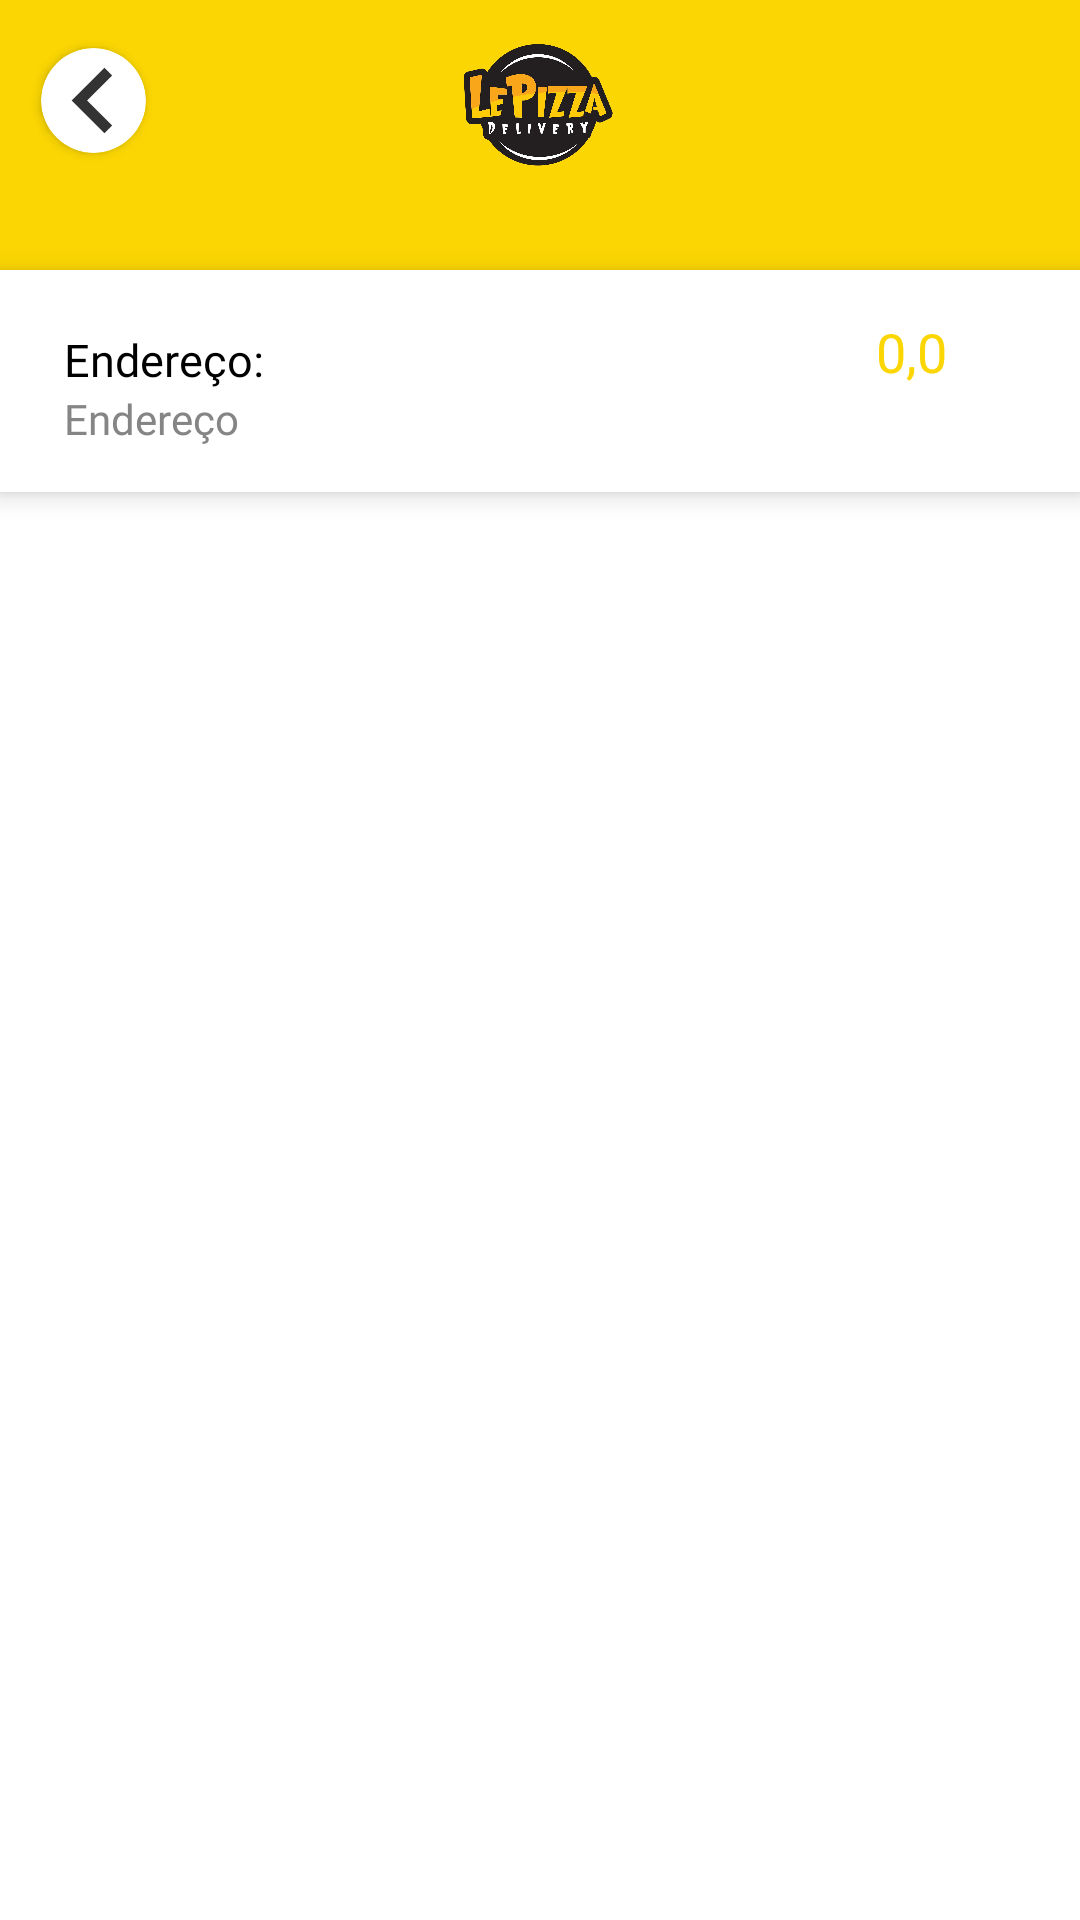

Reconstruct the res/layout file that produces this screen, plus the resources it refers to.
<!-- AndroidManifest.xml: application theme Theme.LePizzaDelivery -->
<!-- res/layout/client_restaurant_menu_fragment.xml -->
<?xml version="1.0" encoding="utf-8"?>
<FrameLayout xmlns:android="http://schemas.android.com/apk/res/android"
    xmlns:tools="http://schemas.android.com/tools"
    android:layout_width="match_parent"
    android:layout_height="match_parent"
    xmlns:app="http://schemas.android.com/apk/res-auto"
    tools:context=".client.ClientRestaurantMenuFragment">

    <androidx.constraintlayout.widget.ConstraintLayout
        android:layout_width="match_parent"
        android:layout_height="match_parent">

        <androidx.constraintlayout.widget.ConstraintLayout
            android:id="@+id/constraintLayout"
            android:layout_width="match_parent"
            android:layout_height="wrap_content"
            android:background="@color/yellow_background"
            app:layout_constraintBottom_toBottomOf="parent"
            app:layout_constraintEnd_toEndOf="parent"
            app:layout_constraintHorizontal_bias="1.0"
            app:layout_constraintStart_toStartOf="parent"
            app:layout_constraintTop_toTopOf="parent"
            app:layout_constraintVertical_bias="0.0">

            <ImageView
                android:id="@+id/logo"
                android:layout_width="50dp"
                android:layout_height="50dp"
                android:src="@drawable/logo2"
                android:layout_marginTop="10dp"
                app:layout_constraintBottom_toBottomOf="parent"
                app:layout_constraintEnd_toEndOf="parent"
                app:layout_constraintHorizontal_bias="0.498"
                app:layout_constraintStart_toStartOf="parent"
                app:layout_constraintTop_toTopOf="parent"
                app:layout_constraintVertical_bias="0.0" />

            <androidx.cardview.widget.CardView
                android:id="@+id/goBack"
                android:layout_width="35dp"
                android:layout_height="35dp"
                app:cardCornerRadius="30dp"
                app:cardBackgroundColor="@color/white"
                app:layout_constraintBottom_toBottomOf="@+id/logo"
                app:layout_constraintEnd_toEndOf="parent"
                app:layout_constraintHorizontal_bias="0.042"
                app:layout_constraintStart_toStartOf="parent"
                app:layout_constraintTop_toTopOf="@+id/logo"
                app:layout_constraintVertical_bias="0.4" >


                <ImageView
                    android:layout_width="match_parent"
                    android:layout_height="match_parent"
                    android:src="@drawable/ic_action_left_arrow"/>
            </androidx.cardview.widget.CardView>

            <HorizontalScrollView
                android:layout_width="match_parent"
                android:layout_height="wrap_content"
                android:layout_marginTop="20dp"
                android:layout_marginBottom="10dp"
                android:orientation="horizontal"
                android:scrollbars="none"
                app:layout_constraintBottom_toBottomOf="parent"
                app:layout_constraintEnd_toEndOf="parent"
                app:layout_constraintHorizontal_bias="0.0"
                app:layout_constraintStart_toStartOf="parent"
                app:layout_constraintTop_toBottomOf="@+id/logo"
                app:layout_constraintVertical_bias="0.194">

                <LinearLayout
                    android:id="@+id/menuFoodTypes"
                    android:layout_width="wrap_content"
                    android:layout_height="wrap_content"
                    android:orientation="horizontal"/>

            </HorizontalScrollView>

        </androidx.constraintlayout.widget.ConstraintLayout>

        <androidx.constraintlayout.widget.ConstraintLayout
            android:id="@+id/constraintLayout2"
            android:layout_width="match_parent"
            android:layout_height="wrap_content"
            android:background="@color/white"
            android:elevation="5dp"
            android:paddingTop="15dp"
            android:paddingBottom="15dp"
            app:layout_constraintBottom_toBottomOf="parent"
            app:layout_constraintEnd_toEndOf="parent"
            app:layout_constraintStart_toStartOf="parent"
            app:layout_constraintTop_toBottomOf="@+id/constraintLayout"
            app:layout_constraintVertical_bias="0.0">

            <TextView
                android:id="@+id/addressText"
                android:layout_width="wrap_content"
                android:layout_height="wrap_content"
                android:fontFamily="@font/giuconda_bold"
                android:text="Endereço:"
                android:textColor="@color/black"
                android:textSize="15sp"
                app:layout_constraintBottom_toBottomOf="parent"
                app:layout_constraintEnd_toEndOf="parent"
                app:layout_constraintHorizontal_bias="0.073"
                app:layout_constraintStart_toStartOf="parent"
                app:layout_constraintTop_toTopOf="parent"
                app:layout_constraintVertical_bias="0.2" />

            <TextView
                android:id="@+id/restaurantAddress"
                android:layout_width="wrap_content"
                android:layout_height="wrap_content"
                android:fontFamily="@font/giuconda_regular"
                android:text="Endereço"
                android:textColor="@color/gray_form"
                android:textSize="14sp"
                app:layout_constraintBottom_toBottomOf="parent"
                app:layout_constraintEnd_toEndOf="parent"
                app:layout_constraintHorizontal_bias="0.0"
                app:layout_constraintStart_toStartOf="@+id/addressText"
                app:layout_constraintTop_toBottomOf="@+id/addressText"
                app:layout_constraintVertical_bias="0.0" />

            <LinearLayout
                android:id="@+id/linearLayout2"
                android:layout_width="wrap_content"
                android:layout_height="wrap_content"
                android:fontFamily="@font/giuconda_bold"
                android:gravity="left"
                android:text="TROCAR\nENDEREÇO"
                android:textColor="@color/bold_yellow_background"
                android:textSize="12sp"
                app:layout_constraintBottom_toBottomOf="parent"
                app:layout_constraintEnd_toEndOf="parent"
                app:layout_constraintHorizontal_bias="0.934"
                app:layout_constraintStart_toStartOf="parent"
                app:layout_constraintTop_toBottomOf="@+id/rating"
                app:layout_constraintVertical_bias="0.476">

                    <ImageView
                        android:layout_width="15dp"
                        android:layout_height="15dp"
                        android:src="@drawable/ic_action_star_gray" />

                    <ImageView
                        android:layout_width="15dp"
                        android:layout_height="15dp"
                        android:src="@drawable/ic_action_star_gray" />

                    <ImageView
                        android:layout_width="15dp"
                        android:layout_height="15dp"
                        android:src="@drawable/ic_action_star_gray" />

                    <ImageView
                        android:layout_width="15dp"
                        android:layout_height="15dp"
                        android:src="@drawable/ic_action_star_gray" />

                    <ImageView
                        android:layout_width="15dp"
                        android:layout_height="15dp"
                        android:src="@drawable/ic_action_star_gray" />
            </LinearLayout>

            <LinearLayout
                android:id="@+id/ratingStars"
                android:layout_width="1dp"
                android:layout_height="wrap_content"
                android:fontFamily="@font/giuconda_bold"
                android:gravity="left"
                android:text="TROCAR\nENDEREÇO"
                android:textColor="@color/bold_yellow_background"
                android:textSize="12sp"
                app:layout_constraintBottom_toBottomOf="parent"
                app:layout_constraintEnd_toEndOf="@+id/linearLayout2"
                app:layout_constraintHorizontal_bias="0.0"
                app:layout_constraintStart_toStartOf="@id/linearLayout2"
                app:layout_constraintTop_toBottomOf="@+id/rating"
                app:layout_constraintVertical_bias="0.476">

                <ImageView
                    android:layout_width="15dp"
                    android:layout_height="15dp"
                    android:src="@drawable/ic_action_star" />

                <ImageView
                    android:layout_width="15dp"
                    android:layout_height="15dp"
                    android:src="@drawable/ic_action_star" />

                <ImageView
                    android:layout_width="15dp"
                    android:layout_height="15dp"
                    android:src="@drawable/ic_action_star" />

                <ImageView
                    android:layout_width="15dp"
                    android:layout_height="15dp"
                    android:src="@drawable/ic_action_star" />

                <ImageView
                    android:layout_width="15dp"
                    android:layout_height="15dp"
                    android:src="@drawable/ic_action_star" />
            </LinearLayout>

            <TextView
                android:id="@+id/rating"
                android:layout_width="wrap_content"
                android:layout_height="wrap_content"
                android:fontFamily="@font/giuconda_bold"
                android:text="0,0"
                android:textColor="@color/yellow_star"
                android:textSize="18sp"
                app:layout_constraintBottom_toBottomOf="parent"
                app:layout_constraintEnd_toEndOf="@+id/linearLayout2"
                app:layout_constraintHorizontal_bias="0.5"
                app:layout_constraintStart_toStartOf="@+id/linearLayout2"
                app:layout_constraintTop_toTopOf="parent"
                app:layout_constraintVertical_bias="0.0" />


        </androidx.constraintlayout.widget.ConstraintLayout>

        <ScrollView
            android:layout_width="match_parent"
            android:layout_height="0dp"
            android:background="@color/white"
            android:orientation="vertical"
            app:layout_constraintBottom_toBottomOf="parent"
            app:layout_constraintEnd_toEndOf="parent"
            app:layout_constraintHorizontal_bias="0.0"
            app:layout_constraintStart_toStartOf="parent"
            app:layout_constraintTop_toBottomOf="@+id/constraintLayout2"
            app:layout_constraintVertical_bias="1.0">

            <LinearLayout
                android:id="@+id/list"
                android:layout_width="match_parent"
                android:layout_height="wrap_content"
                android:orientation="vertical"/>

        </ScrollView>
    </androidx.constraintlayout.widget.ConstraintLayout>
</FrameLayout>
<!-- resources referenced by this layout -->
<resources>
  <color name="black">#FF000000</color>
  <color name="bold_yellow_background">#D7B807</color>
  <color name="gray_form">#858585</color>
  <color name="white">#FFFFFFFF</color>
  <color name="yellow_background">#FBD603</color>
  <color name="yellow_star">#FBD603</color>
  <!-- drawable ic_action_left_arrow (drawable-anydpi) -->
  <vector xmlns:android="http://schemas.android.com/apk/res/android"
      android:width="24dp"
      android:height="24dp"
      android:viewportWidth="24"
      android:viewportHeight="24"
      android:tint="#000000"
      android:alpha="0.8"
      android:autoMirrored="true">
    <group android:scaleX="1.25"
        android:scaleY="1.25"
        android:translateX="-3"
        android:translateY="-3">
      <path
          android:fillColor="@android:color/white"
          android:pathData="M15.41,16.59L10.83,12l4.58,-4.59L14,6l-6,6 6,6 1.41,-1.41z"/>
    </group>
  </vector>
  <!-- drawable ic_action_star (drawable-anydpi) -->
  <vector xmlns:android="http://schemas.android.com/apk/res/android"
      android:width="24dp"
      android:height="24dp"
      android:viewportWidth="24"
      android:viewportHeight="24"
      android:tint="#EEB82B"
      android:alpha="0.8">
    <path
        android:fillColor="@android:color/white"
        android:pathData="M12,17.27L18.18,21l-1.64,-7.03L22,9.24l-7.19,-0.61L12,2 9.19,8.63 2,9.24l5.46,4.73L5.82,21z"/>
  </vector>
  <!-- drawable logo2: png bitmap (drawable, 324504 bytes) -->
  <style name="Theme.LePizzaDelivery" parent="Theme.AppCompat.NoActionBar">
          
          <item name="colorPrimary">@color/yellow_background</item>
          <item name="colorPrimaryVariant">@color/bold_yellow_background</item>
          <item name="colorOnPrimary">@color/white</item>
          
          <item name="colorSecondary">@color/teal_200</item>
          <item name="colorSecondaryVariant">@color/teal_700</item>
          <item name="colorOnSecondary">@color/black</item>
          
          <item name="android:statusBarColor" tools:targetApi="l">?attr/colorPrimaryVariant</item>
          
      </style>
  <color name="teal_200">#FF03DAC5</color>
  <color name="teal_700">#FF018786</color>
</resources>
